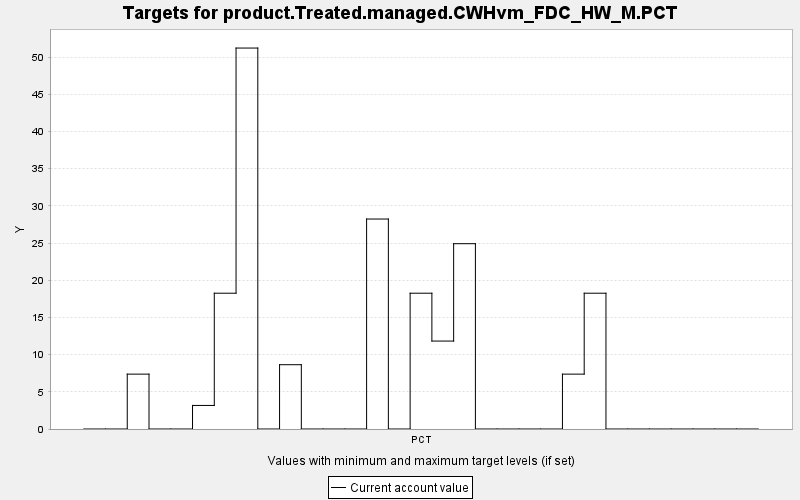

The file beside this chart, header and first rows:
TARGET, PERIOD, YEAR, PERIODWIDTH, MINIMUM, MAXIMUM, MINWEIGHT, MAXWEIGHT, CURRENT, SUMMARY
product.Treated.managed.CWHvm_FDC_HW_M.P…, 0, 0, 10.0, 0.0, 10000, 1.0, 1.0, 0.0, 0.0
product.Treated.managed.CWHvm_FDC_HW_M.P…, 1, 10, 10.0, 0.0, 10000, 1.0, 1.0, 0.0, 0.0
product.Treated.managed.CWHvm_FDC_HW_M.P…, 2, 20, 10.0, 0.0, 10000, 1.0, 1.0, 7.378, 0.0
product.Treated.managed.CWHvm_FDC_HW_M.P…, 3, 30, 10.0, 0.0, 10000, 1.0, 1.0, 0.0, 0.0
product.Treated.managed.CWHvm_FDC_HW_M.P…, 4, 40, 10.0, 0.0, 10000, 1.0, 1.0, 0.0, 0.0
product.Treated.managed.CWHvm_FDC_HW_M.P…, 5, 50, 10.0, 0.0, 10000, 1.0, 1.0, 3.168, 0.0
product.Treated.managed.CWHvm_FDC_HW_M.P…, 6, 60, 10.0, 0.0, 10000, 1.0, 1.0, 18.26, 0.0
product.Treated.managed.CWHvm_FDC_HW_M.P…, 7, 70, 10.0, 0.0, 10000, 1.0, 1.0, 51.22, 0.0
product.Treated.managed.CWHvm_FDC_HW_M.P…, 8, 80, 10.0, 0.0, 10000, 1.0, 1.0, 0.0, 0.0
product.Treated.managed.CWHvm_FDC_HW_M.P…, 9, 90, 10.0, 0.0, 10000, 1.0, 1.0, 8.644, 0.0
product.Treated.managed.CWHvm_FDC_HW_M.P…, 10, 100, 10.0, 0.0, 10000, 1.0, 1.0, 0.0, 0.0
product.Treated.managed.CWHvm_FDC_HW_M.P…, 11, 110, 10.0, 0.0, 10000, 1.0, 1.0, 0.0, 0.0
product.Treated.managed.CWHvm_FDC_HW_M.P…, 12, 120, 10.0, 0.0, 10000, 1.0, 1.0, 0.0, 0.0
product.Treated.managed.CWHvm_FDC_HW_M.P…, 13, 130, 10.0, 0.0, 10000, 1.0, 1.0, 28.23, 0.0
product.Treated.managed.CWHvm_FDC_HW_M.P…, 14, 140, 10.0, 0.0, 10000, 1.0, 1.0, 0.0, 0.0
product.Treated.managed.CWHvm_FDC_HW_M.P…, 15, 150, 10.0, 0.0, 10000, 1.0, 1.0, 18.26, 0.0
product.Treated.managed.CWHvm_FDC_HW_M.P…, 16, 160, 10.0, 0.0, 10000, 1.0, 1.0, 11.82, 0.0
product.Treated.managed.CWHvm_FDC_HW_M.P…, 17, 170, 10.0, 0.0, 10000, 1.0, 1.0, 24.92, 0.0
product.Treated.managed.CWHvm_FDC_HW_M.P…, 18, 180, 10.0, 0.0, 10000, 1.0, 1.0, 0.0, 0.0
product.Treated.managed.CWHvm_FDC_HW_M.P…, 19, 190, 10.0, 0.0, 10000, 1.0, 1.0, 0.0, 0.0
product.Treated.managed.CWHvm_FDC_HW_M.P…, 20, 200, 10.0, 0.0, 10000, 1.0, 1.0, 0.0, 0.0
product.Treated.managed.CWHvm_FDC_HW_M.P…, 21, 210, 10.0, 0.0, 10000, 1.0, 1.0, 0.0, 0.0
product.Treated.managed.CWHvm_FDC_HW_M.P…, 22, 220, 10.0, 0.0, 10000, 1.0, 1.0, 7.378, 0.0
product.Treated.managed.CWHvm_FDC_HW_M.P…, 23, 230, 10.0, 0.0, 10000, 1.0, 1.0, 18.26, 0.0
product.Treated.managed.CWHvm_FDC_HW_M.P…, 24, 240, 10.0, 0.0, 10000, 1.0, 1.0, 0.0, 0.0
product.Treated.managed.CWHvm_FDC_HW_M.P…, 25, 250, 10.0, 0.0, 10000, 1.0, 1.0, 0.0, 0.0
product.Treated.managed.CWHvm_FDC_HW_M.P…, 26, 260, 10.0, 0.0, 10000, 1.0, 1.0, 0.0, 0.0
product.Treated.managed.CWHvm_FDC_HW_M.P…, 27, 270, 10.0, 0.0, 10000, 1.0, 1.0, 0.0, 0.0
product.Treated.managed.CWHvm_FDC_HW_M.P…, 28, 280, 10.0, 0.0, 10000, 1.0, 1.0, 0.0, 0.0
product.Treated.managed.CWHvm_FDC_HW_M.P…, 29, 290, 10.0, 0.0, 10000, 1.0, 1.0, 0.0, 0.0
product.Treated.managed.CWHvm_FDC_HW_M.P…, 30, 300, 10.0, 0.0, 10000, 1.0, 1.0, 0.0, 0.0
